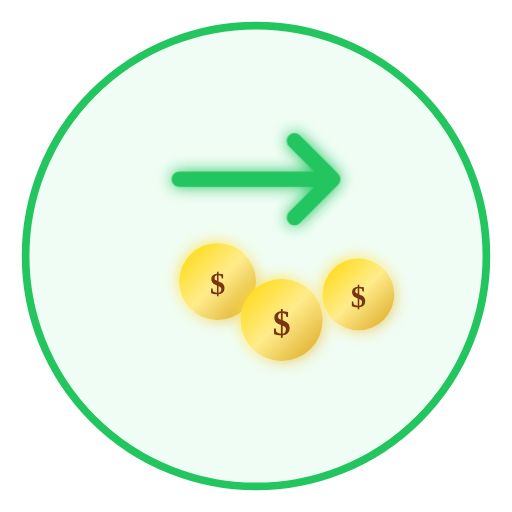
t = 0.00 s
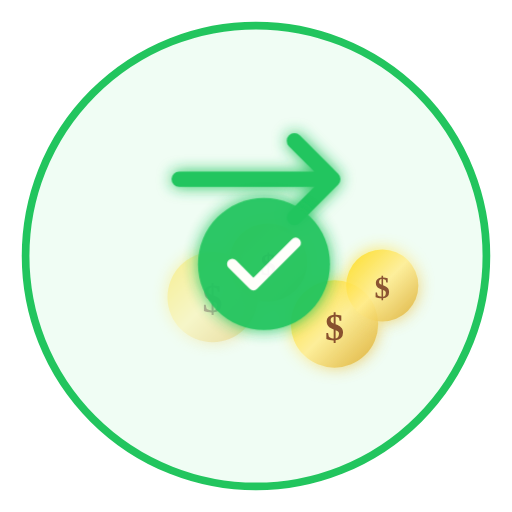
t = 0.80 s
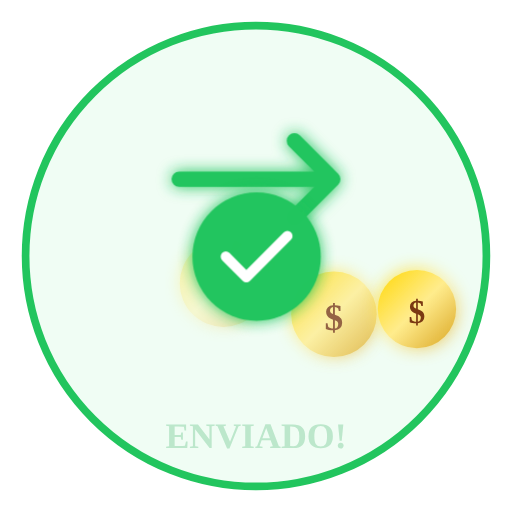
t = 0.88 s
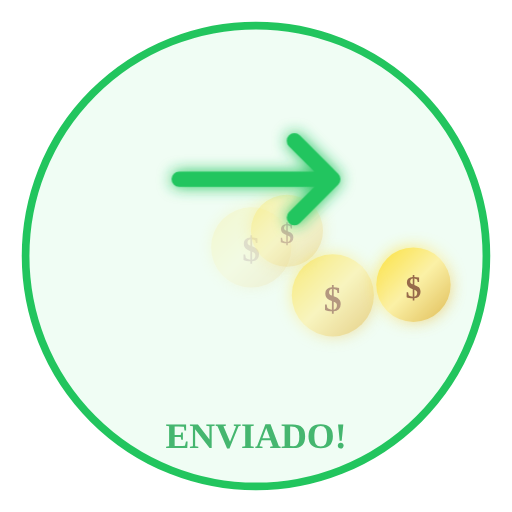
t = 1.10 s
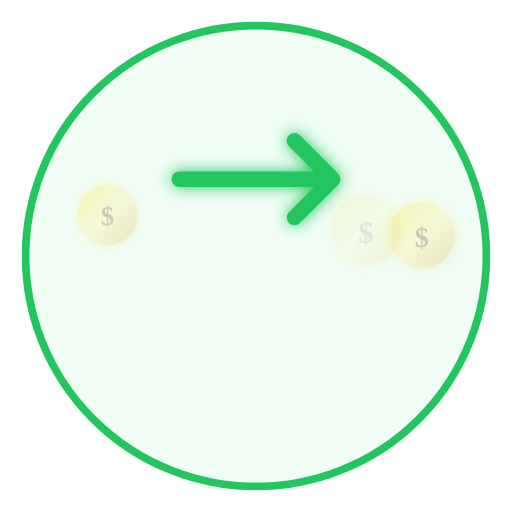
t = 1.55 s
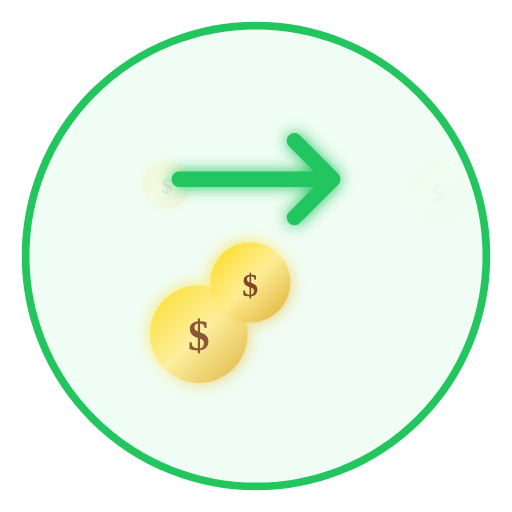
t = 1.93 s

The animated SVG that drew these frames (rendered in a browser with its animation timeline set to each time). Animation: 3 CSS @keyframes rules; one cycle of 2.30 s, repeats indefinitely.

<svg xmlns="http://www.w3.org/2000/svg" viewBox="0 0 200 200" width="200" height="200">
  <defs>
    <filter id="glow" x="-50%" y="-50%" width="200%" height="200%">
      <feGaussianBlur stdDeviation="3" result="coloredBlur"/>
      <feMerge>
        <feMergeNode in="coloredBlur"/>
        <feMergeNode in="SourceGraphic"/>
      </feMerge>
    </filter>
    <linearGradient id="coinGradient" x1="0%" y1="0%" x2="100%" y2="100%">
      <stop offset="0%" style="stop-color:#ffd700"/>
      <stop offset="50%" style="stop-color:#ffec8b"/>
      <stop offset="100%" style="stop-color:#daa520"/>
    </linearGradient>
  </defs>
  
  <circle cx="100" cy="100" r="90" fill="#f0fdf4" stroke="#22c55e" stroke-width="3"/>
  
  <g class="coins-container">
    <g class="coin coin-1">
      <circle cx="60" cy="130" r="18" fill="url(#coinGradient)" filter="url(#glow)"/>
      <text x="60" y="136" font-size="16" font-weight="bold" fill="#78350f" text-anchor="middle">$</text>
    </g>
    <g class="coin coin-2">
      <circle cx="85" cy="110" r="15" fill="url(#coinGradient)" filter="url(#glow)"/>
      <text x="85" y="115" font-size="12" font-weight="bold" fill="#78350f" text-anchor="middle">$</text>
    </g>
    <g class="coin coin-3">
      <circle cx="110" cy="125" r="16" fill="url(#coinGradient)" filter="url(#glow)"/>
      <text x="110" y="131" font-size="14" font-weight="bold" fill="#78350f" text-anchor="middle">$</text>
    </g>
    <g class="coin coin-4">
      <circle cx="140" cy="115" r="14" fill="url(#coinGradient)" filter="url(#glow)"/>
      <text x="140" y="120" font-size="12" font-weight="bold" fill="#78350f" text-anchor="middle">$</text>
    </g>
  </g>
  
  <path d="M 70 70 L 130 70 L 115 55 M 130 70 L 115 85" stroke="#22c55e" stroke-width="6" fill="none" stroke-linecap="round" stroke-linejoin="round" filter="url(#glow)"/>
  
  <g class="checkmark">
    <circle cx="100" cy="100" r="25" fill="#22c55e" filter="url(#glow)"/>
    <path d="M 88 100 L 96 108 L 112 92" stroke="white" stroke-width="4" fill="none" stroke-linecap="round" stroke-linejoin="round"/>
  </g>
  
  <text x="100" y="175" font-size="14" font-weight="bold" fill="#16a34a" text-anchor="middle" class="send-text">ENVIADO!</text>
  
  <style>
    .coin-1 { animation: flyRight 1.5s ease-out infinite; }
    .coin-2 { animation: flyRight 1.5s ease-out infinite; animation-delay: 0.2s; }
    .coin-3 { animation: flyRight 1.5s ease-out infinite; animation-delay: 0.4s; }
    .coin-4 { animation: flyRight 1.5s ease-out infinite; animation-delay: 0.6s; }
    @keyframes flyRight {
      0% { opacity: 0; transform: translate(0, 0) scale(0.5); }
      20% { opacity: 1; transform: translate(10px, -5px) scale(1.1); }
      50% { transform: translate(20px, -10px) scale(1); }
      100% { opacity: 0; transform: translate(60px, -20px) scale(0.8); }
    }
    .checkmark { animation: checkBounce 0.6s ease-out; animation-delay: 0.3s; opacity: 0; }
    @keyframes checkBounce {
      0% { opacity: 0; transform: scale(0); }
      50% { transform: scale(1.2); }
      100% { opacity: 1; transform: scale(1); }
    }
    .send-text { animation: textFadeIn 0.5s ease-out; animation-delay: 0.8s; opacity: 0; }
    @keyframes textFadeIn { to { opacity: 1; } }
  </style>
</svg>
